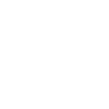
t = 0.00 s
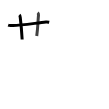
t = 2.75 s
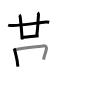
t = 5.50 s
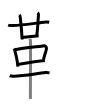
t = 8.50 s
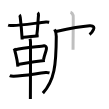
t = 11.25 s
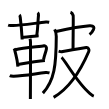
t = 14.00 s

The animated SVG that drew these frames (rendered in a browser with its animation timeline set to each time). Animation: 14 SMIL elements (animate=14); one cycle of 14.00 s.

<svg width="109px" height="109px" viewBox="0 0 px 109px" xmlns="http://www.w3.org/2000/svg" xmlns:xlink="http://www.w3.org/1999/xlink" xml:space="preserve" version="1.1"  baseProfile="full">
<path d="M8.15,25.14c0.93,0.33,2.65,0.25,3.59,0.33C18.25,26,36,23,45.94,21.98c1.55-0.16,2.5,0.16,3.28,0.32" style="fill:none;stroke:black;stroke-width:3;opacity:0">
  <animate attributeType="CSS" attributeName="opacity" from="0" to="1" begin="0s" dur="1s" repeatCount="0" fill="freeze" />
</path>
<path d="M19.37,14.96c0.49,0.4,0.79,1.8,0.89,2.6c0.86,7.16,1.37,12.89,1.9,21.94" style="fill:none;stroke:black;stroke-width:3;opacity:0">
  <animate attributeType="CSS" attributeName="opacity" from="0" to="1" begin="1s" dur="1s" repeatCount="0" fill="freeze" />
</path>
<path d="M37.55,12.75c0.52,0.37,1.01,1.65,0.94,2.4c-0.73,7.68-0.36,10.56-1.75,20.88" style="fill:none;stroke:black;stroke-width:3;opacity:0">
  <animate attributeType="CSS" attributeName="opacity" from="0" to="1" begin="2s" dur="1s" repeatCount="0" fill="freeze" />
</path>
<path d="M22.33,37.25c1.77,0,14.68-1.23,16.27-1.37" style="fill:none;stroke:black;stroke-width:3;opacity:0">
  <animate attributeType="CSS" attributeName="opacity" from="0" to="1" begin="3s" dur="1s" repeatCount="0" fill="freeze" />
</path>
<path d="M14.01,48.55c0.3,0.51,0.61,0.93,0.74,1.56c1.04,5.01,2.42,7.59,3.13,16.6" style="fill:none;stroke:black;stroke-width:3;opacity:0">
  <animate attributeType="CSS" attributeName="opacity" from="0" to="1" begin="4s" dur="1s" repeatCount="0" fill="freeze" />
</path>
<path d="M15.29,49.73c8.81-1.83,25.07-3.25,28.85-3.96c1.38-0.26,2.55,1.56,2.31,3.07c-0.5,3.1-1.83,5.36-2.92,10.75" style="fill:none;stroke:black;stroke-width:3;opacity:0">
  <animate attributeType="CSS" attributeName="opacity" from="0" to="1" begin="5s" dur="1s" repeatCount="0" fill="freeze" />
</path>
<path d="M17.65,64.47c4.44-0.8,19.93-3.56,27.26-4.09" style="fill:none;stroke:black;stroke-width:3;opacity:0">
  <animate attributeType="CSS" attributeName="opacity" from="0" to="1" begin="6s" dur="1s" repeatCount="0" fill="freeze" />
</path>
<path d="M9.75,75.7c1.06,0.54,2.99,0.57,4.06,0.54C23,76,33.78,74,45.79,72.52c1.75-0.21,2.82,0.26,3.71,0.53" style="fill:none;stroke:black;stroke-width:3;opacity:0">
  <animate attributeType="CSS" attributeName="opacity" from="0" to="1" begin="7s" dur="1s" repeatCount="0" fill="freeze" />
</path>
<path d="M29.96,38.75c0.36,1,0.54,2.23,0.54,3.25c0,8.5,0,50.75-0.12,57" style="fill:none;stroke:black;stroke-width:3;opacity:0">
  <animate attributeType="CSS" attributeName="opacity" from="0" to="1" begin="8s" dur="1s" repeatCount="0" fill="freeze" />
</path>
<path d="M54.63,29.37c0.67,1.22,1.67,4.54,1.65,7.07c-0.13,28.58-1.78,44.06-13.41,56.7" style="fill:none;stroke:black;stroke-width:3;opacity:0">
  <animate attributeType="CSS" attributeName="opacity" from="0" to="1" begin="9s" dur="1s" repeatCount="0" fill="freeze" />
</path>
<path d="M56.13,31.51c12.4-2.76,28.38-5.34,33.51-5.68c9.03-0.59,1.15,7.91-0.13,8.78" style="fill:none;stroke:black;stroke-width:3;opacity:0">
  <animate attributeType="CSS" attributeName="opacity" from="0" to="1" begin="10s" dur="1s" repeatCount="0" fill="freeze" />
</path>
<path d="M70.47,12.25c1.5,0.5,2.39,2.25,2.69,3.25s-0.11,24-0.11,34.25" style="fill:none;stroke:black;stroke-width:3;opacity:0">
  <animate attributeType="CSS" attributeName="opacity" from="0" to="1" begin="11s" dur="1s" repeatCount="0" fill="freeze" />
</path>
<path d="M58.65,51.1c1.31,0.37,1.6,0.98,4.21,0.43c5.58-1.17,17.9-3.18,23.46-4.04c1.85-0.29,3.26,2.13,2.45,4.03C82.25,66.75,71.5,87,53.62,97.39" style="fill:none;stroke:black;stroke-width:3;opacity:0">
  <animate attributeType="CSS" attributeName="opacity" from="0" to="1" begin="12s" dur="1s" repeatCount="0" fill="freeze" />
</path>
<path d="M61.54,57.37C64.5,59.5,77.25,83,89.48,93.04c1.75,1.43,2.79,2.62,4.3,3.15" style="fill:none;stroke:black;stroke-width:3;opacity:0">
  <animate attributeType="CSS" attributeName="opacity" from="0" to="1" begin="13s" dur="1s" repeatCount="0" fill="freeze" />
</path>
</svg>
